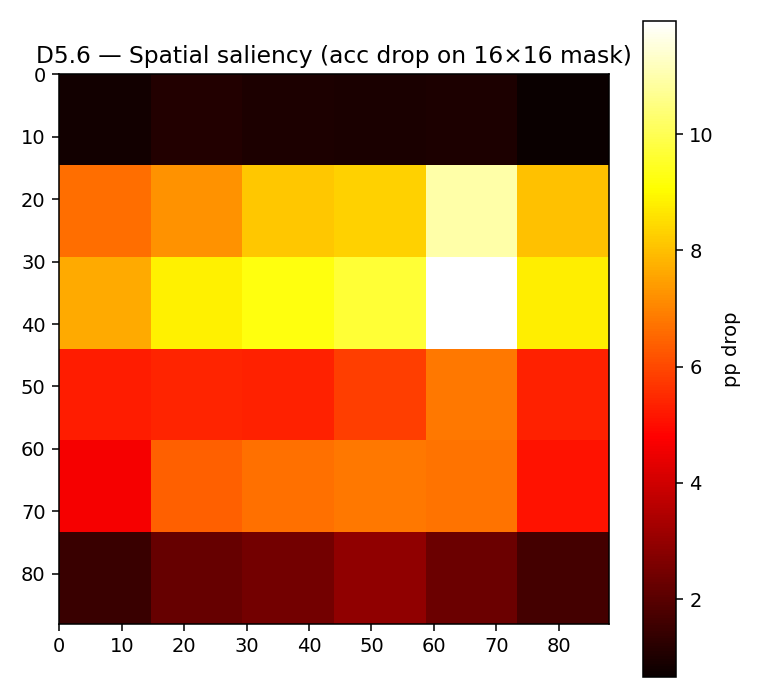

Source data for this figure (header and first rows):
row_idx, col_idx, h0, w0, patch, AV_acc, delta_pp_from_baseline
0, 0, 0, 0, 16, 0.9216, -0.8200
0, 1, 0, 16, 16, 0.919, -1.087
0, 2, 0, 32, 16, 0.9199, -0.9916
0, 3, 0, 48, 16, 0.9205, -0.9344
0, 4, 0, 64, 16, 0.9197, -1.011
0, 5, 0, 80, 16, 0.9232, -0.6674
1, 0, 16, 0, 16, 0.8637, -6.617
1, 1, 16, 16, 16, 0.8576, -7.227
1, 2, 16, 32, 16, 0.8486, -8.124
1, 3, 16, 48, 16, 0.8467, -8.314
1, 4, 16, 64, 16, 0.8202, -10.96
1, 5, 16, 80, 16, 0.8494, -8.047
2, 0, 32, 0, 16, 0.8532, -7.666
2, 1, 32, 16, 16, 0.8413, -8.848
2, 2, 32, 32, 16, 0.8377, -9.21
2, 3, 32, 48, 16, 0.8331, -9.668
2, 4, 32, 64, 16, 0.8105, -11.94
2, 5, 32, 80, 16, 0.8419, -8.791
3, 0, 48, 0, 16, 0.877, -5.282
3, 1, 48, 16, 16, 0.8757, -5.416
3, 2, 48, 32, 16, 0.876, -5.378
3, 3, 48, 48, 16, 0.8715, -5.835
3, 4, 48, 64, 16, 0.8619, -6.789
3, 5, 48, 80, 16, 0.876, -5.378
4, 0, 64, 0, 16, 0.8833, -4.653
4, 1, 64, 16, 16, 0.8656, -6.426
4, 2, 64, 32, 16, 0.8631, -6.674
4, 3, 64, 48, 16, 0.8619, -6.789
4, 4, 64, 64, 16, 0.8625, -6.731
4, 5, 64, 80, 16, 0.8791, -5.072
5, 0, 80, 0, 16, 0.9151, -1.468
5, 1, 80, 16, 16, 0.9073, -2.25
5, 2, 80, 32, 16, 0.9054, -2.441
5, 3, 80, 48, 16, 0.9003, -2.956
5, 4, 80, 64, 16, 0.9068, -2.307
5, 5, 80, 80, 16, 0.9132, -1.659
